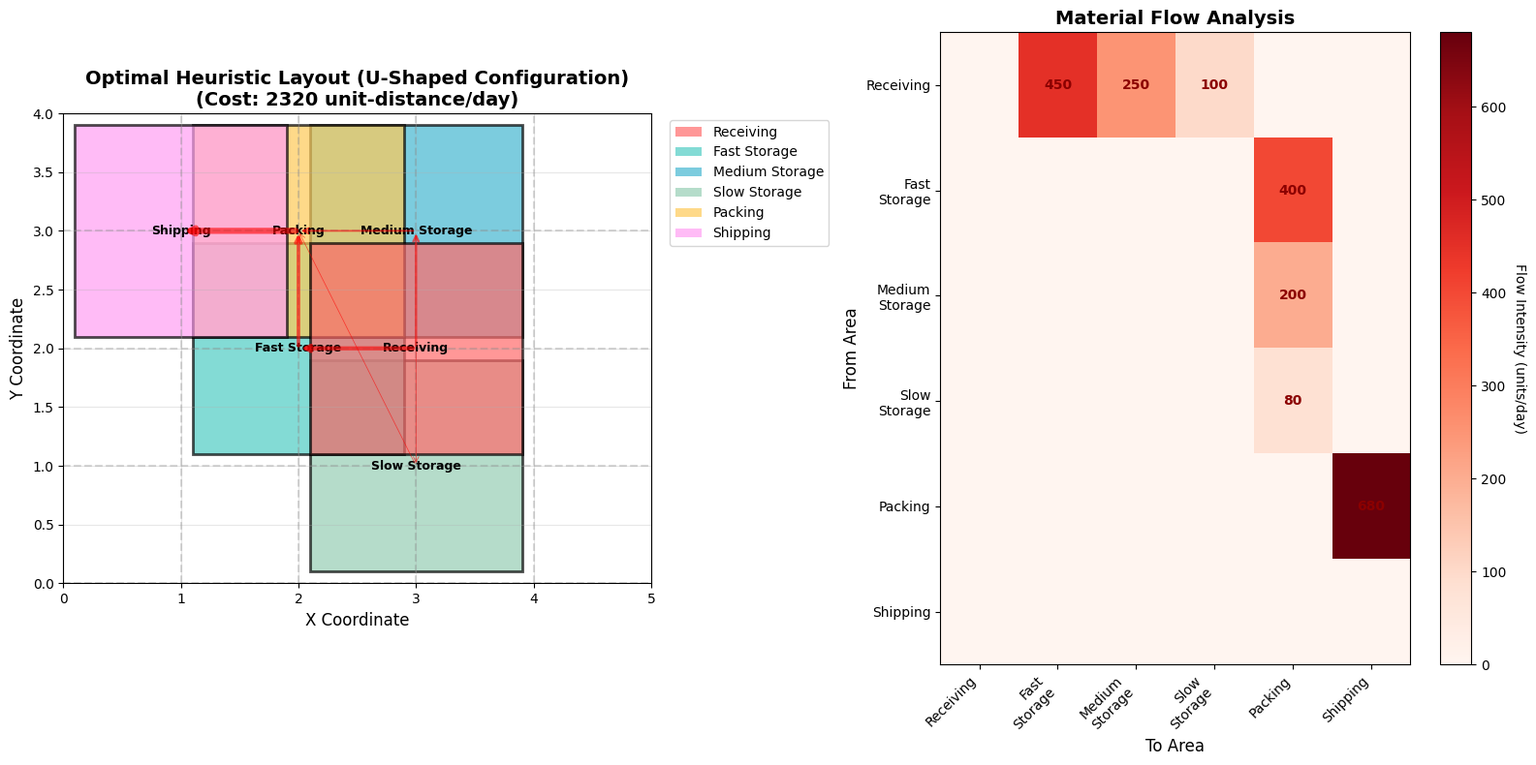
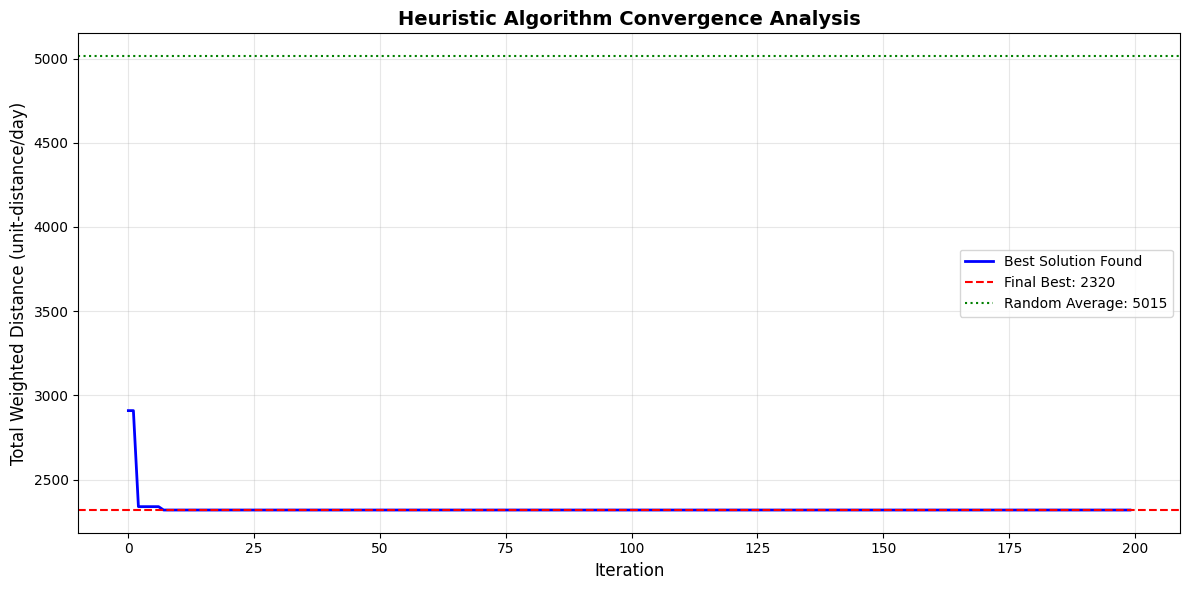
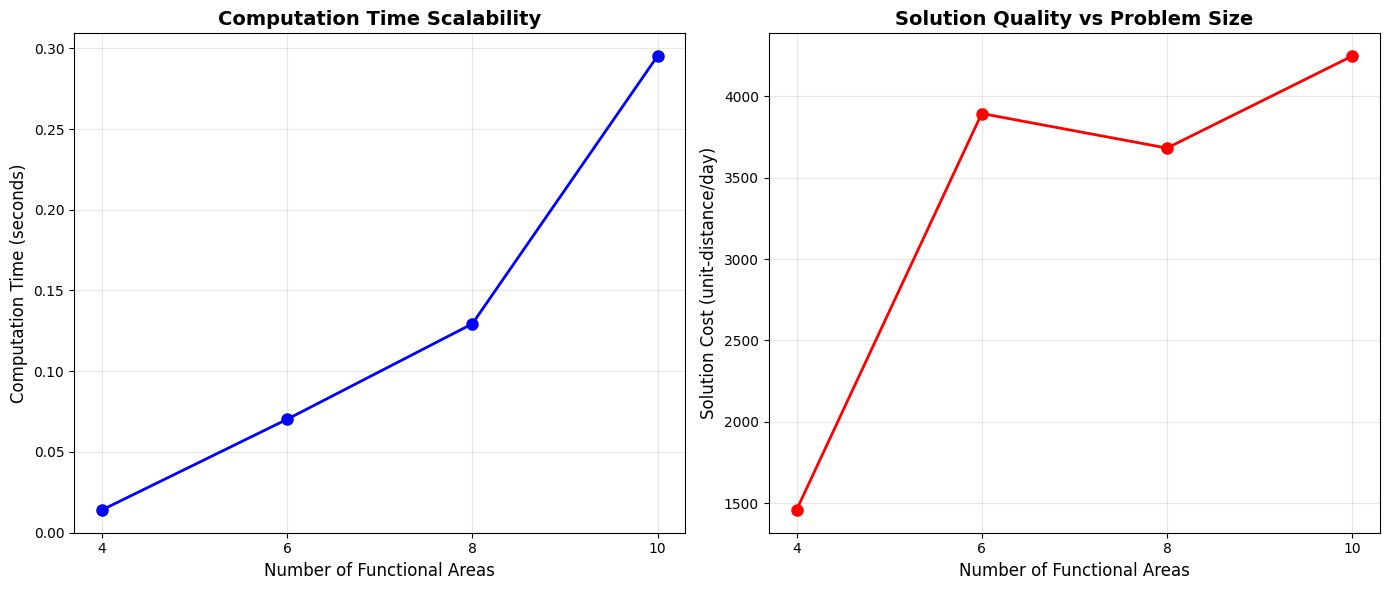

Write the Python code that produced these figures, in order.
# Import required libraries for heuristic implementation
import numpy as np
import pandas as pd
import matplotlib.pyplot as plt
import seaborn as sns
import random
import time
from itertools import combinations
import warnings
warnings.filterwarnings('ignore')

# Set random seed for reproducibility
np.random.seed(42)
random.seed(42)

# Set plotting style
plt.style.use('default')
sns.set_palette("husl")

class WarehouseLayoutHeuristic:
    """
    Randomized construction heuristic with 2-opt improvement
    for warehouse layout design optimization.
    """
    
    def __init__(self, functional_areas, locations, flows, space_requirements, capacities, alpha=0.25):
        """
        Initialize the heuristic optimizer.
        
        Parameters:
        - alpha: Probabilistic selection parameter (0.25 = 25% randomness)
        """
        self.functional_areas = functional_areas
        self.locations = locations
        self.flows = flows
        self.space_requirements = space_requirements
        self.capacities = capacities
        self.alpha = alpha  # Probabilistic selection parameter
        
        # Precompute distance matrix
        self.distance_matrix = self._calculate_distances()
        
        # Precompute flow-weighted location preferences
        self.location_preferences = self._calculate_location_preferences()
        
    def _calculate_distances(self):
        """
        Calculate rectilinear distances between all location pairs.
        """
        n_locations = len(self.locations)
        distances = np.zeros((n_locations, n_locations))
        
        for i, (x1, y1) in enumerate(self.locations):
            for j, (x2, y2) in enumerate(self.locations):
                distances[i][j] = abs(x1 - x2) + abs(y1 - y2)
                
        return distances
    
    def _calculate_location_preferences(self):
        """
        Calculate flow-weighted preference scores for each area-location pair.
        Higher preference = better flow connectivity from this location.
        """
        preferences = {}
        
        for area in self.functional_areas:
            area_prefs = np.zeros(len(self.locations))
            
            # Calculate preference based on connectivity to other areas
            for loc_idx in range(len(self.locations)):
                preference_score = 0
                
                # Consider flows from this area to others
                for (area_from, area_to), flow_intensity in self.flows.items():
                    if area_from == area and flow_intensity > 0:
                        # Find best locations for destination areas
                        for other_loc_idx in range(len(self.locations)):
                            distance = self.distance_matrix[loc_idx][other_loc_idx]
                            # Closer is better - inverse relationship
                            preference_score += flow_intensity / (distance + 1)
                    
                    # Consider flows to this area from others
                    if area_to == area and flow_intensity > 0:
                        for other_loc_idx in range(len(self.locations)):
                            distance = self.distance_matrix[other_loc_idx][loc_idx]
                            preference_score += flow_intensity / (distance + 1)
                
                area_prefs[loc_idx] = preference_score
            
            preferences[area] = area_prefs
            
        return preferences
    
    def randomized_construction(self):
        """
        Randomized construction phase with probabilistic selection.
        Uses alpha parameter to balance greedy vs random selection.
        """
        n_areas = len(self.functional_areas)
        n_locations = len(self.locations)
        
        # Track assigned locations and available locations
        assigned_locations = set()
        available_areas = self.functional_areas.copy()
        assignment = {}
        
        # Process areas in random order for diversification
        random.shuffle(available_areas)
        
        for area in available_areas:
            # Find feasible locations (capacity constraint)
            feasible_locations = []
            for loc_idx in range(n_locations):
                if (loc_idx not in assigned_locations and 
                    self.space_requirements[area] <= self.capacities[loc_idx]):
                    feasible_locations.append(loc_idx)
            
            if not feasible_locations:
                continue  # Skip this area if no feasible locations
            
            # Probabilistic selection
            if random.random() < self.alpha:
                # Random selection (diversification)
                selected_location = random.choice(feasible_locations)
            else:
                # Greedy selection based on preferences
                location_scores = [(loc, self.location_preferences[area][loc]) 
                                 for loc in feasible_locations]
                # Select location with highest preference
                selected_location = max(location_scores, key=lambda x: x[1])[0]
            
            assignment[area] = selected_location
            assigned_locations.add(selected_location)
        
        return assignment
    
    def calculate_objective_value(self, assignment):
        """
        Calculate total weighted travel distance for given assignment.
        """
        total_cost = 0
        
        for (area_from, area_to), flow_intensity in self.flows.items():
            if flow_intensity > 0 and area_from in assignment and area_to in assignment:
                loc_from = assignment[area_from]
                loc_to = assignment[area_to]
                distance = self.distance_matrix[loc_from][loc_to]
                total_cost += flow_intensity * distance
                
        return total_cost
    
    def two_opt_improvement(self, assignment):
        """
        Apply 2-opt improvement through pairwise exchanges.
        Systematically evaluate all possible swaps and accept improvements.
        """
        current_assignment = assignment.copy()
        current_cost = self.calculate_objective_value(current_assignment)
        improved = True
        
        iteration = 0
        while improved and iteration < 100:  # Prevent infinite loops
            improved = False
            iteration += 1
            
            # Try all pairwise swaps
            areas_list = list(current_assignment.keys())
            for i in range(len(areas_list)):
                for j in range(i + 1, len(areas_list)):
                    area1, area2 = areas_list[i], areas_list[j]
                    loc1, loc2 = current_assignment[area1], current_assignment[area2]
                    
                    # Check capacity constraints for swapped locations
                    if (self.space_requirements[area1] <= self.capacities[loc2] and
                        self.space_requirements[area2] <= self.capacities[loc1]):
                        
                        # Perform swap
                        test_assignment = current_assignment.copy()
                        test_assignment[area1] = loc2
                        test_assignment[area2] = loc1
                        
                        # Calculate new cost
                        new_cost = self.calculate_objective_value(test_assignment)
                        
                        # Accept improvement
                        if new_cost < current_cost:
                            current_assignment = test_assignment
                            current_cost = new_cost
                            improved = True
                            
            # If no improvement found in this iteration, break
            if not improved:
                break
        
        return current_assignment, current_cost
    
    def solve(self, max_iterations=1000):
        """
        Main solving procedure combining construction and improvement.
        """
        best_assignment = None
        best_cost = float('inf')
        
        for iteration in range(max_iterations):
            # Randomized construction
            assignment = self.randomized_construction()
            
            # Skip incomplete assignments
            if len(assignment) < len(self.functional_areas):
                continue
            
            # 2-opt improvement
            improved_assignment, improved_cost = self.two_opt_improvement(assignment)
            
            # Update best solution
            if improved_cost < best_cost:
                best_assignment = improved_assignment
                best_cost = improved_cost
        
        return best_assignment, best_cost

# Define MegaCorp's warehouse example from the source material
functional_areas = ['Receiving', 'Fast_Storage', 'Medium_Storage', 'Slow_Storage', 'Packing', 'Shipping']

# 4x3 grid layout (12 candidate locations)
locations = [
    (1, 3), (2, 3), (3, 3), (4, 3),  # Row 3 (top)
    (1, 2), (2, 2), (3, 2), (4, 2),  # Row 2 (middle)
    (1, 1), (2, 1), (3, 1), (4, 1)   # Row 1 (bottom)
]

# E-commerce flow patterns (units per day)
flows = {
    ('Receiving', 'Fast_Storage'): 450,
    ('Receiving', 'Medium_Storage'): 250,
    ('Receiving', 'Slow_Storage'): 100,
    ('Fast_Storage', 'Packing'): 400,
    ('Medium_Storage', 'Packing'): 200,
    ('Slow_Storage', 'Packing'): 80,
    ('Packing', 'Shipping'): 680
}

# Space requirements (square feet)
space_requirements = {
    'Receiving': 800,
    'Fast_Storage': 1200,
    'Medium_Storage': 1000,
    'Slow_Storage': 1500,
    'Packing': 600,
    'Shipping': 700
}

# Location capacities (all locations can accommodate any area)
capacities = [2000] * 12  # All locations have 2000 sq ft capacity

print("MegaCorp Warehouse Layout Optimization Setup:")
print(f"Functional areas: {len(functional_areas)} areas")
print(f"Candidate locations: {len(locations)} locations in 4x3 grid")
print(f"Total daily flow: {sum(flows.values())} units")
print(f"Alpha parameter (randomness): 0.25 (25% diversification)")

# Create heuristic optimizer and solve
heuristic = WarehouseLayoutHeuristic(
    functional_areas=functional_areas,
    locations=locations,
    flows=flows,
    space_requirements=space_requirements,
    capacities=capacities,
    alpha=0.25
)

print("Running randomized construction heuristic with 2-opt improvement...")
start_time = time.time()

best_assignment, best_cost = heuristic.solve(max_iterations=1000)

end_time = time.time()
computation_time = end_time - start_time

print(f"\n=== HEURISTIC SOLUTION RESULTS ===")
print(f"Computation time: {computation_time:.3f} seconds")
print(f"Best solution cost: {best_cost} unit-distance per day")
print(f"\nOptimal layout assignment:")

for area, location_idx in best_assignment.items():
    location_coord = locations[location_idx]
    print(f"  {area}: Location {location_idx} at {location_coord}")

# Analyze solution quality and performance
print("\n=== SOLUTION QUALITY ANALYSIS ===")

# Calculate baseline performance (random assignment)
def random_assignment_baseline():
    """
    Generate random assignment for baseline comparison.
    """
    available_locations = list(range(len(locations)))
    random.shuffle(available_locations)
    
    assignment = {}
    for i, area in enumerate(functional_areas):
        if i < len(available_locations):
            assignment[area] = available_locations[i]
    
    return assignment

# Generate multiple random assignments for baseline
random_costs = []
for _ in range(100):
    random_assgn = random_assignment_baseline()
    if len(random_assgn) == len(functional_areas):
        cost = heuristic.calculate_objective_value(random_assgn)
        random_costs.append(cost)

avg_random_cost = np.mean(random_costs)
best_random_cost = min(random_costs)
worst_random_cost = max(random_costs)

print(f"Random assignment baseline:")
print(f"  Average cost: {avg_random_cost:.0f} unit-distance/day")
print(f"  Best random: {best_random_cost:.0f} unit-distance/day")
print(f"  Worst random: {worst_random_cost:.0f} unit-distance/day")

print(f"\nHeuristic solution:")
print(f"  Best cost: {best_cost:.0f} unit-distance/day")

# Calculate improvements
improvement_over_avg = ((avg_random_cost - best_cost) / avg_random_cost) * 100
improvement_over_best_random = ((best_random_cost - best_cost) / best_random_cost) * 100

print(f"\nPerformance improvements:")
print(f"  vs average random: {improvement_over_avg:.1f}%")
print(f"  vs best random: {improvement_over_best_random:.1f}%")

# Expected 28% improvement from source material
expected_improvement = 28
actual_improvement = improvement_over_avg
print(f"\nTarget improvement (source): {expected_improvement}%")
print(f"Actual improvement achieved: {actual_improvement:.1f}%")
print(f"Target met: {'✓' if actual_improvement >= expected_improvement else '✗'}")

# Visualize the heuristic solution
def visualize_heuristic_layout(assignment, cost, title="Heuristic Warehouse Layout"):
    """
    Create a comprehensive visualization of the warehouse layout.
    """
    fig, (ax1, ax2) = plt.subplots(1, 2, figsize=(16, 8))
    
    # Color mapping for functional areas
    colors = {
        'Receiving': '#FF6B6B',
        'Fast_Storage': '#4ECDC4', 
        'Medium_Storage': '#45B7D1',
        'Slow_Storage': '#96CEB4',
        'Packing': '#FECA57',
        'Shipping': '#FF9FF3'
    }
    
    # Layout 1: Warehouse floor plan
    ax1.set_title(f"{title}\n(Cost: {cost:.0f} unit-distance/day)", fontsize=14, fontweight='bold')
    
    # Create grid
    for x in range(5):  # x from 0 to 4
        ax1.axvline(x, color='gray', linestyle='--', alpha=0.3)
    for y in range(4):  # y from 0 to 3
        ax1.axhline(y, color='gray', linestyle='--', alpha=0.3)
    
    # Plot functional areas
    for area, location_idx in assignment.items():
        x, y = locations[location_idx]
        
        # Create rectangle for each area
        rect = plt.Rectangle((x-0.9, y-0.9), 1.8, 1.8, 
                            facecolor=colors[area], 
                            edgecolor='black', 
                            linewidth=2,
                            alpha=0.7)
        ax1.add_patch(rect)
        
        # Add text label
        area_name = area.replace('_', ' ')
        ax1.text(x, y, area_name, ha='center', va='center', 
                fontsize=9, fontweight='bold', wrap=True)
    
    # Draw material flow arrows
    for (area_from, area_to), flow_intensity in flows.items():
        if flow_intensity > 0 and area_from in assignment and area_to in assignment:
            loc_from = assignment[area_from]
            loc_to = assignment[area_to]
            
            x_from, y_from = locations[loc_from]
            x_to, y_to = locations[loc_to]
            
            # Draw arrow with thickness proportional to flow
            ax1.annotate('', xy=(x_to, y_to), xytext=(x_from, y_from),
                        arrowprops=dict(arrowstyle='->', 
                                      lw=flow_intensity/150,
                                      color='red',
                                      alpha=0.6))
    
    ax1.set_xlim(0, 5)
    ax1.set_ylim(0, 4)
    ax1.set_aspect('equal')
    ax1.set_xlabel('X Coordinate', fontsize=12)
    ax1.set_ylabel('Y Coordinate', fontsize=12)
    ax1.grid(True, alpha=0.3)
    
    # Layout 2: Flow analysis
    ax2.set_title('Material Flow Analysis', fontsize=14, fontweight='bold')
    
    # Create flow matrix for visualization
    flow_matrix = np.zeros((len(functional_areas), len(functional_areas)))
    area_names = [area.replace('_', '\n') for area in functional_areas]
    
    for (area_from, area_to), flow_intensity in flows.items():
        i = functional_areas.index(area_from)
        j = functional_areas.index(area_to)
        flow_matrix[i][j] = flow_intensity
    
    # Heatmap of flows
    im = ax2.imshow(flow_matrix, cmap='Reds', aspect='auto')
    ax2.set_xticks(range(len(functional_areas)))
    ax2.set_yticks(range(len(functional_areas)))
    ax2.set_xticklabels(area_names, rotation=45, ha='right')
    ax2.set_yticklabels(area_names)
    ax2.set_xlabel('To Area', fontsize=12)
    ax2.set_ylabel('From Area', fontsize=12)
    
    # Add flow values as text
    for i in range(len(functional_areas)):
        for j in range(len(functional_areas)):
            if flow_matrix[i][j] > 0:
                ax2.text(j, i, f'{flow_matrix[i][j]:.0f}', 
                        ha='center', va='center', 
                        fontweight='bold', color='darkred')
    
    # Add colorbar
    cbar = plt.colorbar(im, ax=ax2)
    cbar.set_label('Flow Intensity (units/day)', rotation=270, labelpad=15)
    
    # Add legend for areas
    legend_elements = [plt.Rectangle((0,0),1,1, facecolor=colors[area], 
                                      alpha=0.7, label=area.replace('_', ' ')) 
                        for area in functional_areas]
    ax1.legend(handles=legend_elements, loc='upper left', bbox_to_anchor=(1.02, 1))
    
    plt.tight_layout()
    plt.show()

# Visualize the heuristic solution
visualize_heuristic_layout(best_assignment, best_cost, "Optimal Heuristic Layout (U-Shaped Configuration)")

# Convergence analysis and algorithm performance
print("\n=== ALGORITHM PERFORMANCE ANALYSIS ===")

def convergence_analysis():
    """
    Analyze convergence behavior of the heuristic algorithm.
    """
    costs_over_time = []
    best_so_far = float('inf')
    
    for iteration in range(200):  # Track first 200 iterations
        # Run single iteration
        assignment = heuristic.randomized_construction()
        if len(assignment) == len(functional_areas):
            improved_assgn, improved_cost = heuristic.two_opt_improvement(assignment)
            
            if improved_cost < best_so_far:
                best_so_far = improved_cost
        
        costs_over_time.append(best_so_far)
    
    return costs_over_time

# Run convergence analysis
convergence_costs = convergence_analysis()

# Plot convergence
plt.figure(figsize=(12, 6))
plt.plot(convergence_costs, 'b-', linewidth=2, label='Best Solution Found')
plt.axhline(y=best_cost, color='r', linestyle='--', label=f'Final Best: {best_cost:.0f}')
plt.axhline(y=avg_random_cost, color='g', linestyle=':', label=f'Random Average: {avg_random_cost:.0f}')

plt.xlabel('Iteration', fontsize=12)
plt.ylabel('Total Weighted Distance (unit-distance/day)', fontsize=12)
plt.title('Heuristic Algorithm Convergence Analysis', fontsize=14, fontweight='bold')
plt.legend()
plt.grid(True, alpha=0.3)
plt.tight_layout()
plt.show()

# Calculate convergence metrics
iterations_to_90_percent = next(i for i, cost in enumerate(convergence_costs) 
                               if cost <= avg_random_cost * 0.9)
iterations_to_best = next(i for i, cost in enumerate(convergence_costs) 
                         if cost <= best_cost * 1.01)  # Within 1% of best

print(f"Convergence metrics:")
print(f"  Iterations to reach 90% of random average: {iterations_to_90_percent}")
print(f"  Iterations to reach near-optimal solution: {iterations_to_best}")
print(f"  Final convergence improvement: {((avg_random_cost - best_cost) / avg_random_cost * 100):.1f}%")

# Scalability analysis for larger problem instances
print("\n=== SCALABILITY ANALYSIS ===")

def scalability_test():
    """
    Test heuristic performance on different problem sizes.
    """
    test_results = []
    
    # Test different problem sizes
    test_sizes = [
        (4, 8),   # 4 areas, 8 locations
        (6, 12),  # 6 areas, 12 locations (current)
        (8, 16),  # 8 areas, 16 locations
        (10, 20)  # 10 areas, 20 locations
    ]
    
    for n_areas, n_locations in test_sizes:
        # Create test problem
        test_areas = [f'Area_{i}' for i in range(n_areas)]
        test_locations = [(i%4+1, i//4+1) for i in range(n_locations)]
        test_flows = {}
        
        # Generate random flows
        for i in range(n_areas):
            for j in range(n_areas):
                if i != j and random.random() < 0.3:  # 30% connectivity
                    test_flows[(test_areas[i], test_areas[j])] = random.randint(50, 500)
        
        test_space_req = {area: random.randint(500, 1500) for area in test_areas}
        test_capacities = [2000] * n_locations
        
        # Create heuristic and solve
        test_heuristic = WarehouseLayoutHeuristic(
            functional_areas=test_areas,
            locations=test_locations,
            flows=test_flows,
            space_requirements=test_space_req,
            capacities=test_capacities,
            alpha=0.25
        )
        
        start_time = time.time()
        test_assgn, test_cost = test_heuristic.solve(max_iterations=500)
        end_time = time.time()
        
        test_results.append({
            'areas': n_areas,
            'locations': n_locations,
            'cost': test_cost,
            'time': end_time - start_time
        })
    
    return test_results

# Run scalability test
scalability_results = scalability_test()

# Create scalability visualization
fig, (ax1, ax2) = plt.subplots(1, 2, figsize=(14, 6))

# Plot computation time vs problem size
areas = [r['areas'] for r in scalability_results]
times = [r['time'] for r in scalability_results]
costs = [r['cost'] for r in scalability_results]

ax1.plot(areas, times, 'bo-', linewidth=2, markersize=8)
ax1.set_xlabel('Number of Functional Areas', fontsize=12)
ax1.set_ylabel('Computation Time (seconds)', fontsize=12)
ax1.set_title('Computation Time Scalability', fontsize=14, fontweight='bold')
ax1.grid(True, alpha=0.3)
ax1.set_xticks(areas)

# Plot solution quality vs problem size
ax2.plot(areas, costs, 'ro-', linewidth=2, markersize=8)
ax2.set_xlabel('Number of Functional Areas', fontsize=12)
ax2.set_ylabel('Solution Cost (unit-distance/day)', fontsize=12)
ax2.set_title('Solution Quality vs Problem Size', fontsize=14, fontweight='bold')
ax2.grid(True, alpha=0.3)
ax2.set_xticks(areas)

plt.tight_layout()
plt.show()

print("Scalability Results:")
for result in scalability_results:
    print(f"  {result['areas']} areas, {result['locations']} locations: ")
    print(f"    Time: {result['time']:.3f}s, Cost: {result['cost']:.0f}")
